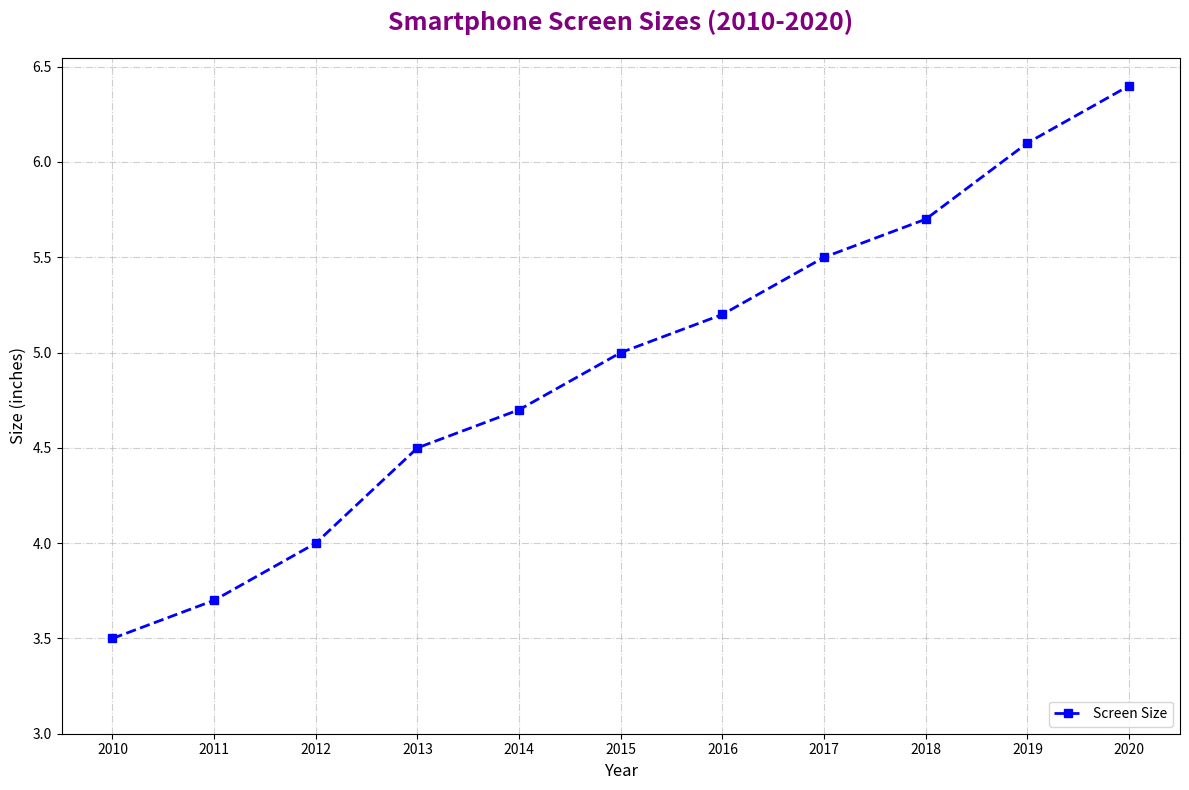

Write Python code to recreate this figure.
import matplotlib.pyplot as plt
import numpy as np

years = np.array([2010, 2011, 2012, 2013, 2014, 2015, 2016, 2017, 2018, 2019, 2020])
avg_screen_sizes = np.array([3.5, 3.7, 4.0, 4.5, 4.7, 5.0, 5.2, 5.5, 5.7, 6.1, 6.4])

fig, ax = plt.subplots(figsize=(12, 8))
ax.plot(years, avg_screen_sizes, color='blue', marker='s', linestyle='--', linewidth=2, label='Screen Size')

plt.title('Smartphone Screen Sizes (2010-2020)', fontsize=18, fontweight='bold', color='purple', pad=20)
plt.xlabel('Year', fontsize=12)
plt.ylabel('Size (inches)', fontsize=12)

ax.set_xticks(years)
ax.set_yticks(np.arange(3.0, 7.0, 0.5))
ax.grid(True, linestyle='-.', alpha=0.6)

ax.legend(loc='lower right', fontsize=10)

plt.tight_layout()
plt.show()
